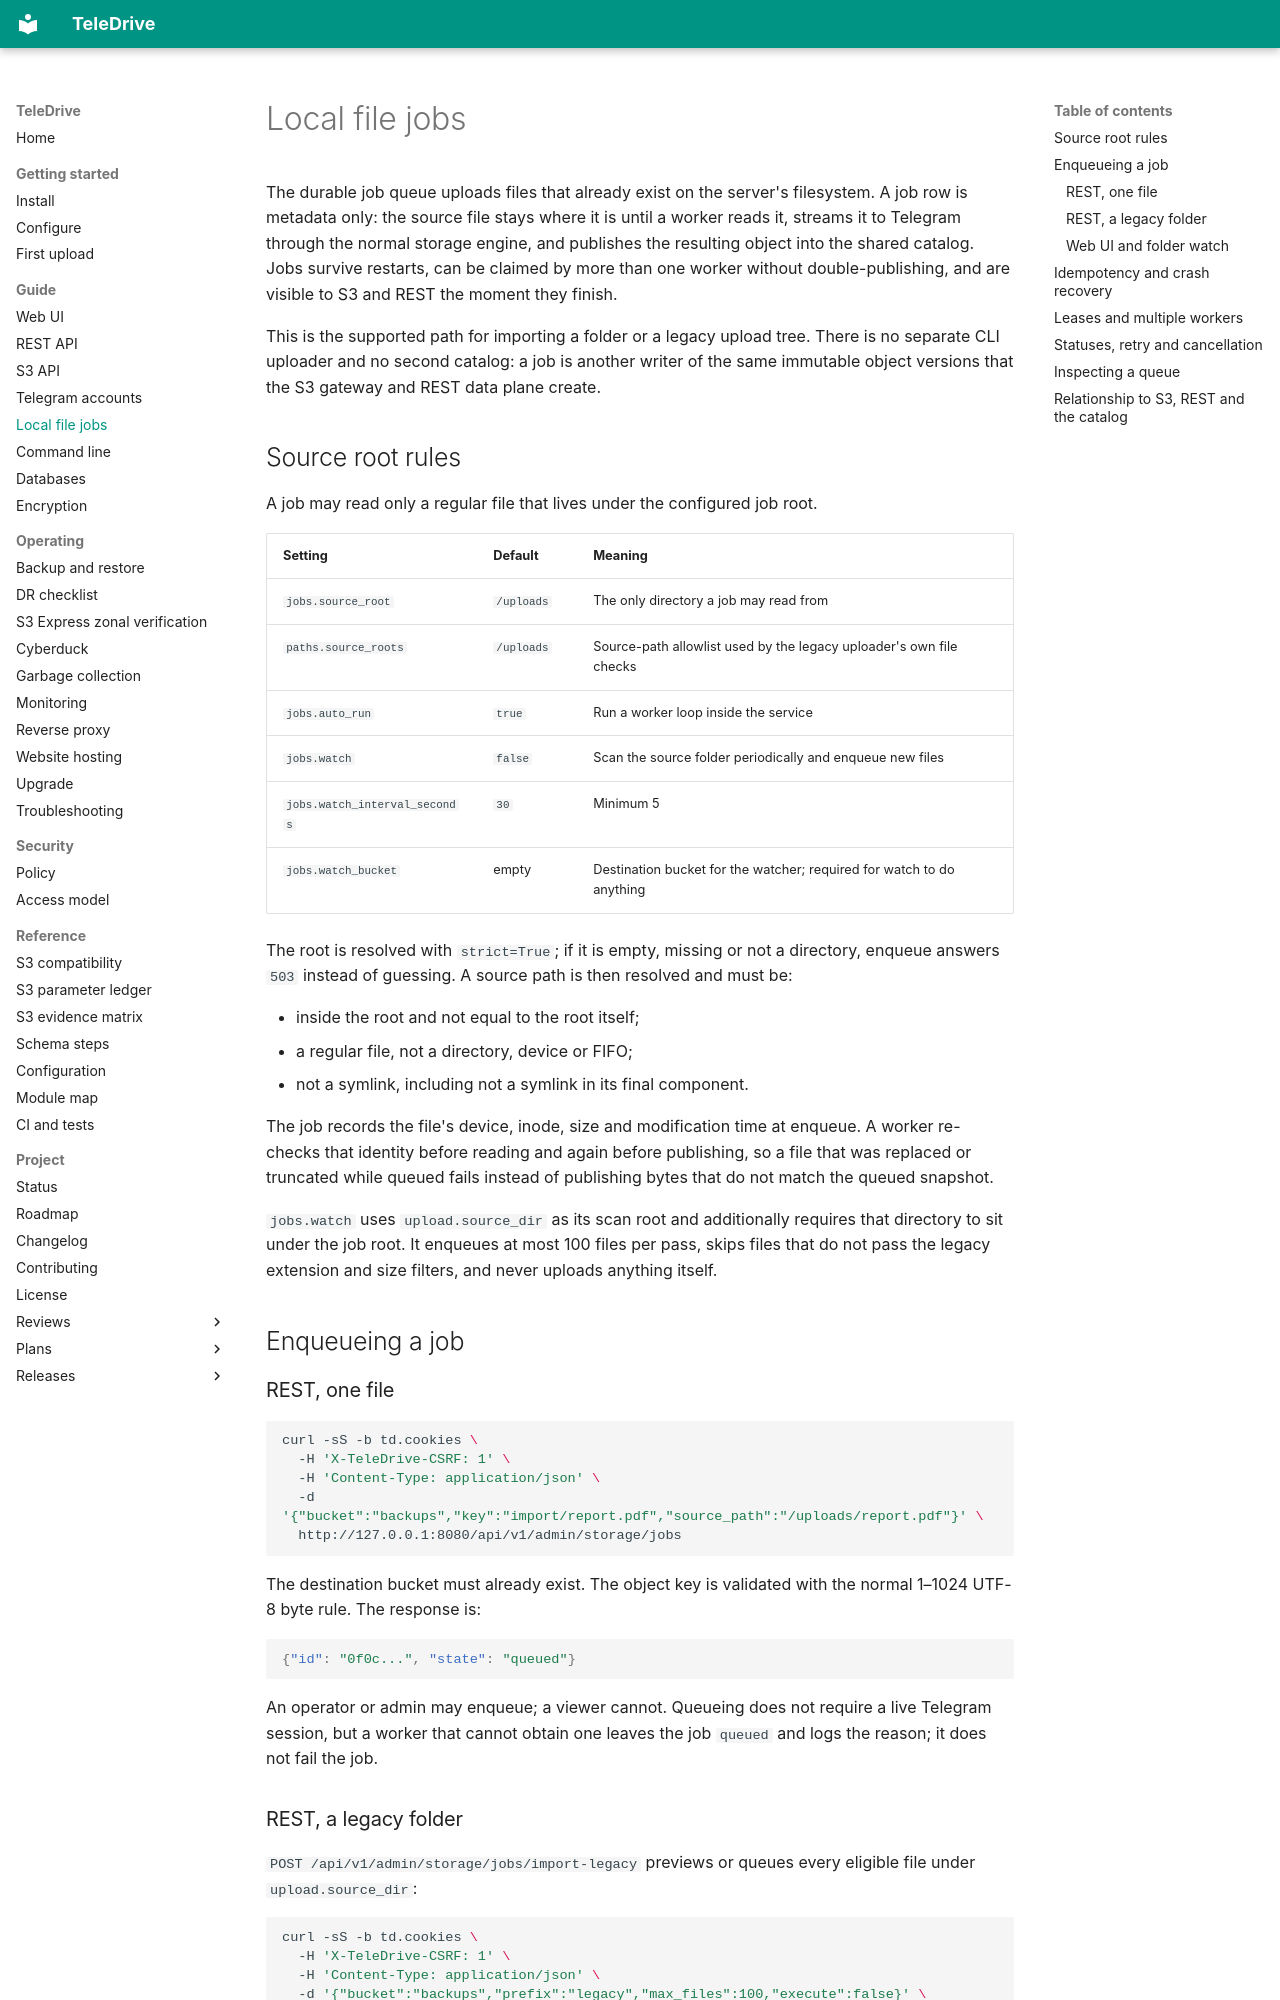

repository: babico/TeleDrive · page: guide/local-jobs/index.html · generator: mkdocs

# Local file jobs

The durable job queue uploads files that already exist on the server's filesystem. A job row is metadata only: the source file stays where it is until a worker reads it, streams it to Telegram through the normal storage engine, and publishes the resulting object into the shared catalog. Jobs survive restarts, can be claimed by more than one worker without double-publishing, and are visible to S3 and REST the moment they finish.

This is the supported path for importing a folder or a legacy upload tree. There is no separate CLI uploader and no second catalog: a job is another writer of the same immutable object versions that the S3 gateway and REST data plane create.

## Source root rules

A job may read only a regular file that lives under the configured job root.

| Setting | Default | Meaning |
| --- | --- | --- |
| `jobs.source_root` | `/uploads` | The only directory a job may read from |
| `paths.source_roots` | `/uploads` | Source-path allowlist used by the legacy uploader's own file checks |
| `jobs.auto_run` | `true` | Run a worker loop inside the service |
| `jobs.watch` | `false` | Scan the source folder periodically and enqueue new files |
| `jobs.watch_interval_seconds` | `30` | Minimum 5 |
| `jobs.watch_bucket` | empty | Destination bucket for the watcher; required for watch to do anything |

The root is resolved with `strict=True`; if it is empty, missing or not a directory, enqueue answers `503` instead of guessing. A source path is then resolved and must be:

- inside the root and not equal to the root itself;
- a regular file, not a directory, device or FIFO;
- not a symlink, including not a symlink in its final component.

The job records the file's device, inode, size and modification time at enqueue. A worker re-checks that identity before reading and again before publishing, so a file that was replaced or truncated while queued fails instead of publishing bytes that do not match the queued snapshot.

`jobs.watch` uses `upload.source_dir` as its scan root and additionally requires that directory to sit under the job root. It enqueues at most 100 files per pass, skips files that do not pass the legacy extension and size filters, and never uploads anything itself.

## Enqueueing a job

### REST, one file

```bash
curl -sS -b td.cookies \
  -H 'X-TeleDrive-CSRF: 1' \
  -H 'Content-Type: application/json' \
  -d '{"bucket":"backups","key":"import/report.pdf","source_path":"/uploads/report.pdf"}' \
  http://127.0.0.1:8080/api/v1/admin/storage/jobs
```

The destination bucket must already exist. The object key is validated with the normal 1–1024 UTF-8 byte rule. The response is:

```json
{"id": "0f0c...", "state": "queued"}
```

An operator or admin may enqueue; a viewer cannot. Queueing does not require a live Telegram session, but a worker that cannot obtain one leaves the job `queued` and logs the reason; it does not fail the job.
